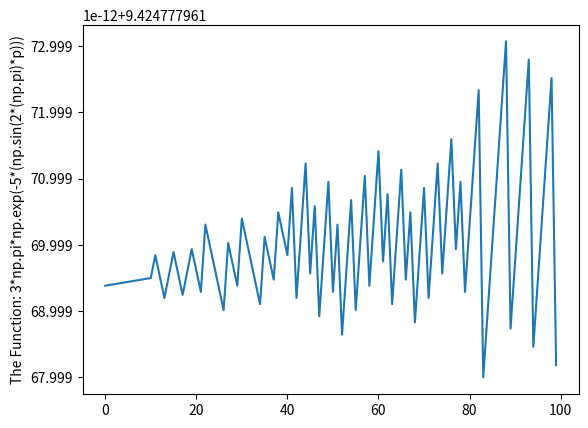

Write the Python code that produced this figure.
import matplotlib.pyplot as plt
import math
import numpy as np


class HClass:
    list=[]

    def __init__(self, t):
        self.t=t


    def Lambda(self,p):

            #print(np.sin(2*(np.pi)*p))
            L= 5*(np.sin(2*(np.pi)*p))
            return L

    def h(self):
        
        for p in range(self.t):
            y= 3*np.pi*np.exp(-self.Lambda(p))
            self.list.append(y)

    def plot(self):
            plt.plot(self.list)
            plt.ylabel('The Function: 3*np.pi*np.exp(-5*(np.sin(2*(np.pi)*p)))')
            plt.show()

    def print_list(self):
            print(self.list)

p1=HClass(100)
p1.h()
p1.print_list()
p1.plot()
#print(p1.list)
#plt.plot(list)            